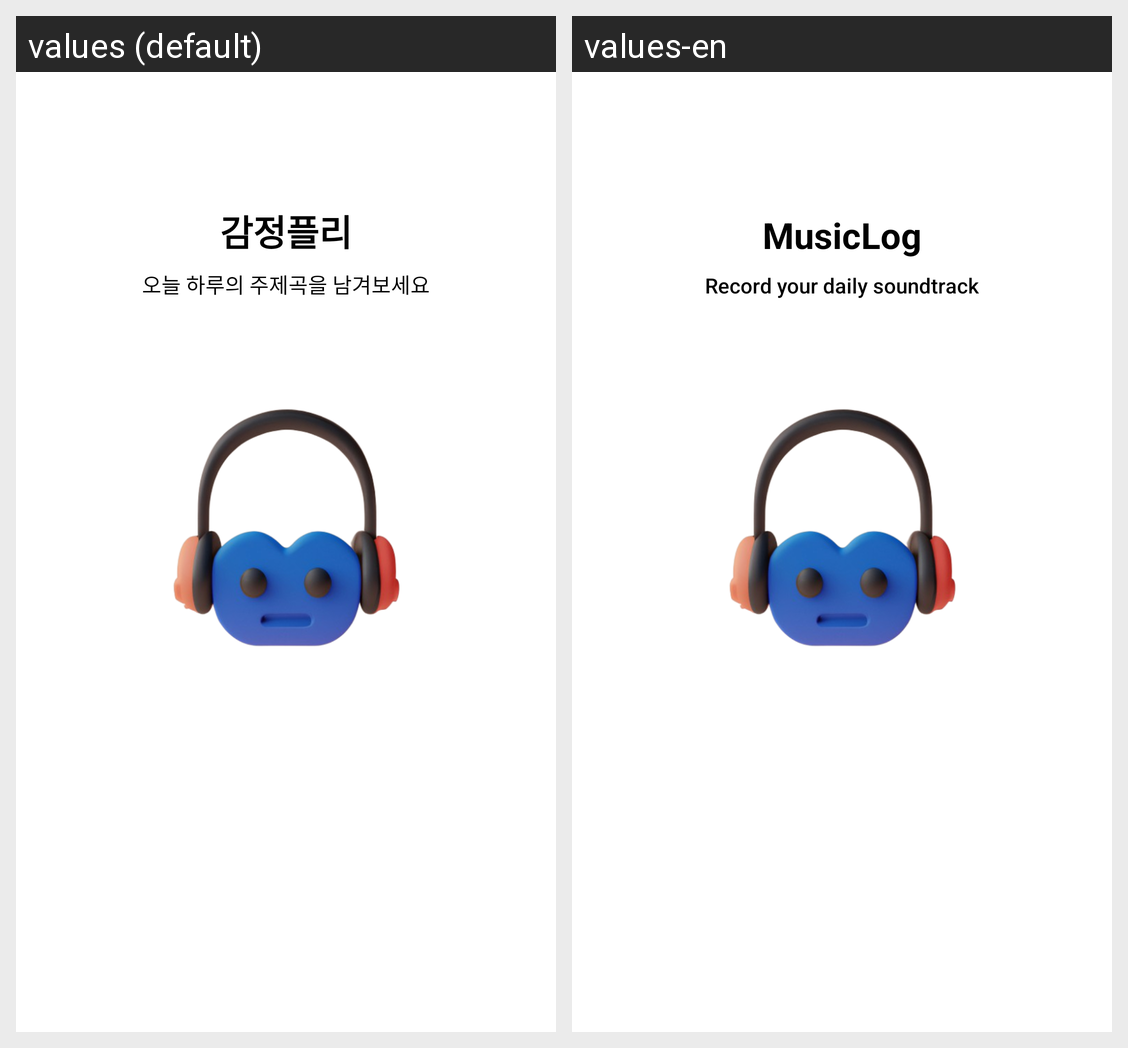

The Android screen above is rendered under two locales of the same app. Produce the string resources it draws, with the default and per-locale values.
Android screen res/layout/activity_login.xml rendered under 2 locales, left to right: values (default), values-en. Device: Nexus 5 (rendered at 1080×1920; each locale shown at half size, 540×960, under a caption strip naming it); theme Theme.MusicLog.Splash.
Strings drawn on this screen, with the default value and each locale's value (text and hints the layout hard-codes, and strings that could not be matched under every locale, appear in the picture but are not listed):

login_title
  values: 감정플리
  values-en: MusicLog

login_description
  values: 오늘 하루의 주제곡을 남겨보세요
  values-en: Record your daily soundtrack
